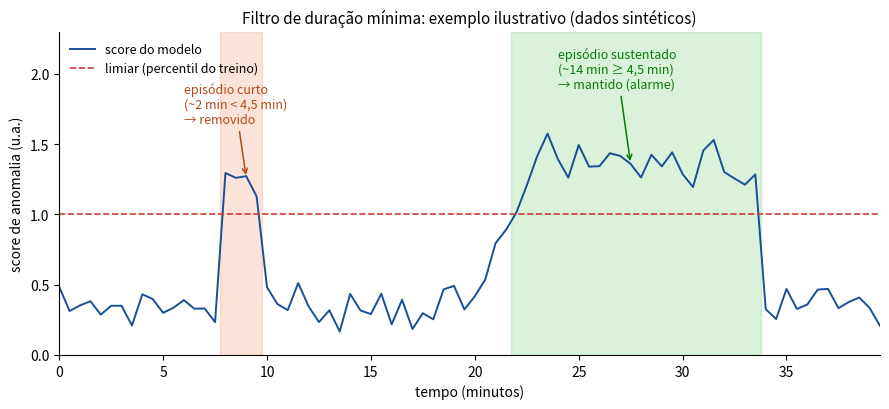

Source code (Python): (Note: this script raises an exception after producing the figure.)
import matplotlib
matplotlib.use("Agg")
import matplotlib.pyplot as plt
import matplotlib.dates as mdates
import numpy as np
import pandas as pd

np.random.seed(7)

# eixo de tempo sintetico, cadencia de 30s, ~40 minutos de janela
t0 = pd.Timestamp("2026-01-01 00:00:00")
idx = pd.date_range(t0, periods=80, freq="30s")  # 40 min
minutes = np.arange(len(idx)) * 0.5

threshold = 1.0
baseline = 0.35 + 0.08 * np.random.randn(len(idx))

score = baseline.copy()

# episodio de ruido curto (~2 min = 4 amostras) perto do minuto 8
noise_start, noise_len = 16, 4
score[noise_start:noise_start + noise_len] += 0.9

# precursor real sustentado (~14 min = 28 amostras) a partir do minuto 20
prec_start, prec_len = 40, 28
ramp = np.linspace(0, 1.0, 6)
score[prec_start:prec_start + 6] += ramp
score[prec_start + 6:prec_start + prec_len] += 1.0 + 0.05 * np.random.randn(prec_len - 6)

fig, ax = plt.subplots(figsize=(9, 4.2))

ax.plot(minutes, score, color="#184F95", linewidth=1.4, label="score do modelo")
ax.axhline(threshold, color="#D03B3B", linestyle="--", linewidth=1.2, label="limiar (percentil do treino)")

# sombreamento do episodio de ruido (removido)
noise_mask = score > threshold
noise_region = (minutes >= minutes[noise_start] - 0.25) & (minutes <= minutes[noise_start + noise_len - 1] + 0.25)
ax.axvspan(minutes[noise_start] - 0.25, minutes[noise_start + noise_len - 1] + 0.25,
           color="#EB6834", alpha=0.18)
ax.annotate("episódio curto\n(~2 min < 4,5 min)\n→ removido",
            xy=(minutes[noise_start + noise_len // 2], score[noise_start + 1]),
            xytext=(minutes[noise_start] - 2, 1.65),
            fontsize=9, color="#B24A16",
            arrowprops=dict(arrowstyle="->", color="#B24A16", lw=1.1))

# sombreamento do precursor real (mantido)
above_prec = np.where(score[prec_start:prec_start + prec_len] > threshold)[0]
p0 = prec_start + above_prec[0]
p1 = prec_start + above_prec[-1]
ax.axvspan(minutes[p0] - 0.25, minutes[p1] + 0.25, color="#0CA30C", alpha=0.15)
ax.annotate("episódio sustentado\n(~14 min ≥ 4,5 min)\n→ mantido (alarme)",
            xy=(minutes[(p0 + p1) // 2], score[(p0 + p1) // 2]),
            xytext=(minutes[p0] + 2, 1.9),
            fontsize=9, color="#0A7A0A",
            arrowprops=dict(arrowstyle="->", color="#0A7A0A", lw=1.1))

ax.set_xlabel("tempo (minutos)")
ax.set_ylabel("score de anomalia (u.a.)")
ax.set_ylim(0, 2.3)
ax.set_xlim(0, minutes[-1])
ax.legend(loc="upper left", frameon=False, fontsize=9)
ax.spines["top"].set_visible(False)
ax.spines["right"].set_visible(False)
ax.set_title("Filtro de duração mínima: exemplo ilustrativo (dados sintéticos)", fontsize=11)

fig.tight_layout()
fig.savefig("/tmp/claude-1000/-home-dvar-REPO-CABIUNAS/85b4269a-b5f0-450b-9615-b38e2751d331/scratchpad/relatorio_exp20/diagrama_filtro_duracao.png",
            dpi=200)
print("saved")
